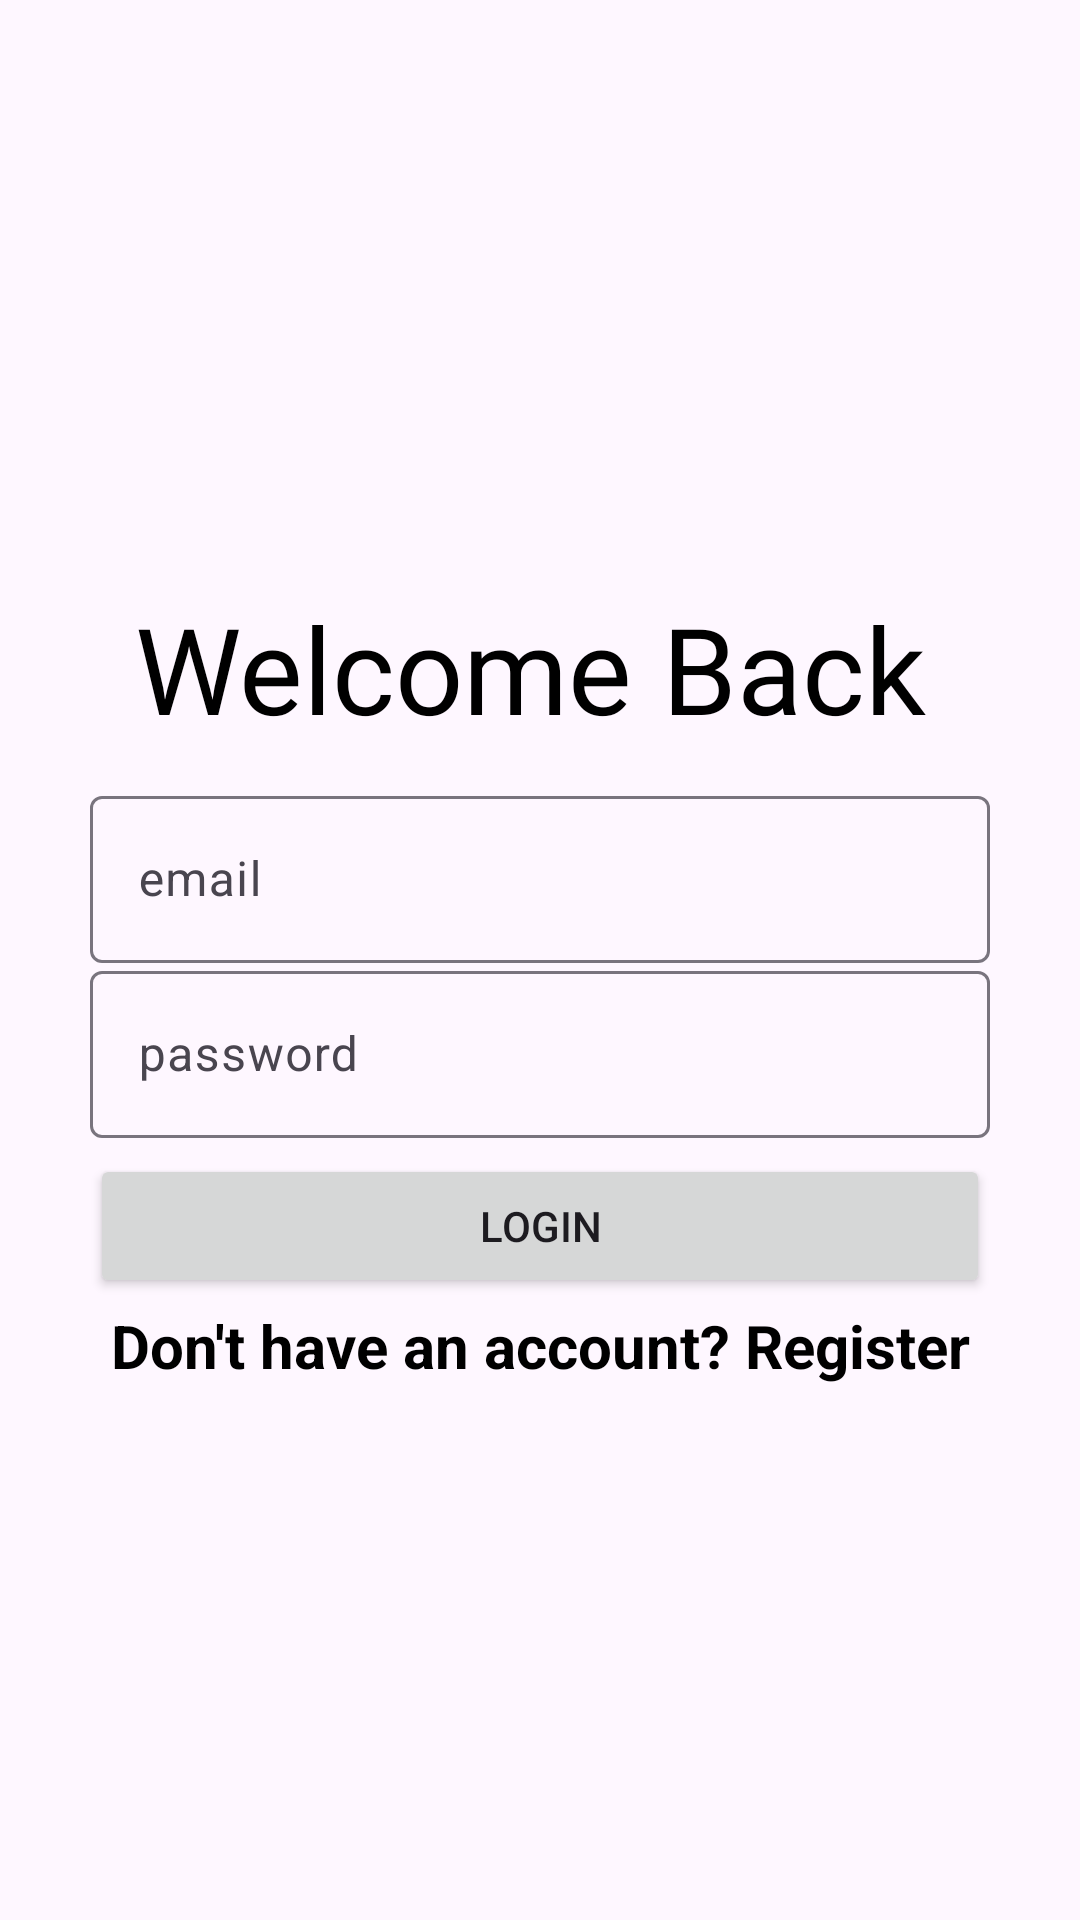

Layout XML and referenced resources for this Android screen:
<!-- AndroidManifest.xml: application theme Theme.Auth -->
<!-- res/layout/activity_login.xml -->
<?xml version="1.0" encoding="utf-8"?>
<androidx.constraintlayout.widget.ConstraintLayout xmlns:android="http://schemas.android.com/apk/res/android"
    xmlns:app="http://schemas.android.com/apk/res-auto"
    xmlns:tools="http://schemas.android.com/tools"
    android:layout_width="match_parent"
    android:layout_height="match_parent"
    tools:context=".Login"
    android:background="@drawable/designlogin2"
    >


    <TextView
        android:id="@+id/textView"
        android:layout_width="wrap_content"
        android:layout_height="wrap_content"
        android:fontFamily="@font/aclonica"
        android:text="Welcome Back"
        android:textColor="@color/black"
        android:textSize="40sp"
        app:layout_constraintBottom_toBottomOf="parent"
        app:layout_constraintEnd_toEndOf="parent"
        app:layout_constraintHorizontal_bias="0.47"
        app:layout_constraintStart_toStartOf="parent"
        app:layout_constraintTop_toTopOf="parent"
        app:layout_constraintVertical_bias="0.334" />

    <com.google.android.material.textfield.TextInputLayout
        android:layout_width="match_parent"
        android:layout_height="wrap_content"
        app:layout_constraintBottom_toBottomOf="parent"
        app:layout_constraintEnd_toEndOf="parent"
        app:layout_constraintHorizontal_bias="0.0"
        app:layout_constraintStart_toStartOf="parent"
        app:layout_constraintTop_toTopOf="parent"
        android:layout_marginHorizontal="30dp"
        app:layout_constraintVertical_bias="0.449">

        <com.google.android.material.textfield.TextInputEditText
            android:id="@+id/email"
            android:textColor="@color/black"
            android:layout_width="match_parent"
            android:layout_height="wrap_content"
            android:hint="@string/email">

        </com.google.android.material.textfield.TextInputEditText>
    </com.google.android.material.textfield.TextInputLayout>

    <com.google.android.material.textfield.TextInputLayout
        android:layout_width="match_parent"
        android:layout_height="wrap_content"
        app:layout_constraintBottom_toBottomOf="parent"
        app:layout_constraintEnd_toEndOf="parent"
        app:layout_constraintHorizontal_bias="0.0"
        app:layout_constraintStart_toStartOf="parent"
        app:layout_constraintTop_toTopOf="parent"
        android:layout_marginHorizontal="30dp"
        app:layout_constraintVertical_bias="0.55">

        <com.google.android.material.textfield.TextInputEditText
            android:id="@+id/password"
            android:textColor="@color/black"
            android:inputType="textPassword"
            android:layout_width="match_parent"
            android:layout_height="wrap_content"
            android:hint="@string/password">

        </com.google.android.material.textfield.TextInputEditText>
    </com.google.android.material.textfield.TextInputLayout>

    <FrameLayout
        android:layout_width="0dp"
        android:layout_height="wrap_content"
        android:layout_marginHorizontal="30dp"
        app:layout_constraintBottom_toBottomOf="parent"
        app:layout_constraintEnd_toEndOf="parent"
        app:layout_constraintStart_toStartOf="parent"
        app:layout_constraintTop_toTopOf="parent"
        app:layout_constraintVertical_bias="0.65"
        >

        <Button
            android:id="@+id/btn_login"
            android:layout_width="match_parent"
            android:layout_height="wrap_content"
            android:text="@string/Login"
            android:layout_gravity="center" />

        <ProgressBar
            android:id="@+id/progressBar"
            android:visibility="gone"
            android:layout_width="25dp"
            android:layout_height="25dp"
            android:layout_gravity="center"/>
    </FrameLayout>
    <TextView
        android:textColor="@color/black"
        android:layout_width="match_parent"
        android:layout_height="wrap_content"
        android:textStyle="bold"
        android:textSize="20sp"
        android:layout_marginTop="20dp"
        android:id="@+id/loginNow"
        android:text="@string/Click_to_Register"
        app:layout_constraintBottom_toBottomOf="parent"
        app:layout_constraintEnd_toEndOf="parent"
        app:layout_constraintHorizontal_bias="0.0"
        app:layout_constraintStart_toStartOf="parent"
        app:layout_constraintTop_toTopOf="parent"
        app:layout_constraintVertical_bias="0.7"
        android:textAlignment="center"
        />

</androidx.constraintlayout.widget.ConstraintLayout>
<!-- resources referenced by this layout -->
<resources>
  <color name="black">#FF000000</color>
  <string name="Click_to_Register">Don\'t have an account? Register</string>
  <string name="Login">Login</string>
  <string name="email">email</string>
  <string name="password">password</string>
  <style name="Theme.Auth" parent="Base.Theme.Auth">
          <item name="colorPrimary">@color/lavender</item>
          <item name="colorPrimaryVariant">@color/lavender</item>
          <item name="colorOnPrimary">@color/white</item>
          
          
          <item name="colorSecondary">@color/teal_200</item>
          <item name="colorSecondaryVariant">@color/teal_700</item>
          <item name="colorOnSecondary">@color/black</item>
          
      </style>
  <style name="Base.Theme.Auth" parent="Theme.Material3.DayNight.NoActionBar">
          <item name="android:forceDarkAllowed" tools:targetApi="q">false</item>
      </style>
  <color name="lavender">#8692f7</color>
  <color name="white">#FFFFFFFF</color>
  <color name="teal_200">#FF03DAC5</color>
  <color name="teal_700">#FF018786</color>
</resources>
